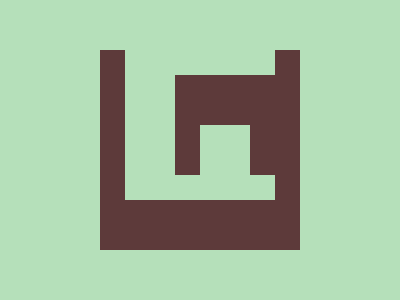

Give the HTML and CSS whose rendering is this image.

<div class="t">
    <div class="it"></div>
    <div class="m">
      <div class="mi"></div>
      <div class="mi"></div>    
    </div>
    <div class="b"></div>
  </div>
  <style>
    body {
      background:#b5e0ba;
      display:flex;
      justify-content:center;
      align-items:center;
    }
    .t {
      background:#5d3a3a;
      width:200px;
      height:200px;
      display:grid;
      justify-content:center;
    }
    .it,.b,.mi {
      width:150px;
      height:25px;
      background:#b5e0ba;
      position:relative;
    }
    .mi:first-child {
      width:50px;
      height:100px;
    }
    .mi:last-child {
      width:50px;
      height:50px;
      left:75px;
      top:-50px;
    }
    .b {
      top:-50px;
    }
  </style>
  